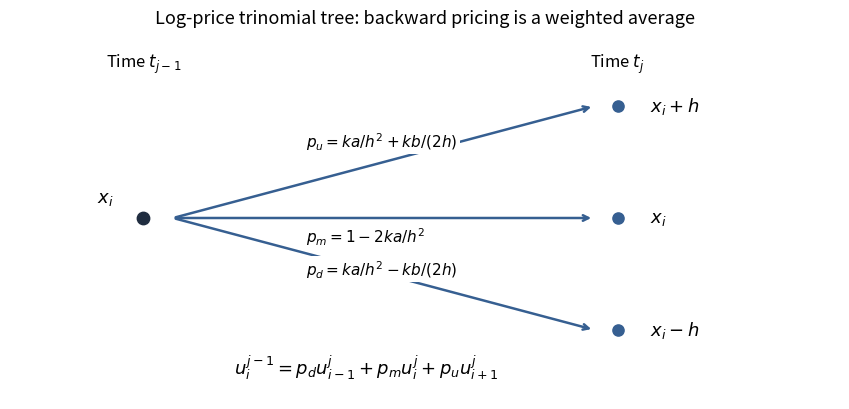

Source code (Python):
"""One-step log-price tree. Python 3.12, root numpy/matplotlib dependencies.
Writes paper-48-trinomial.png to caller CWD; respects caller MPLCONFIGDIR.
"""
from pathlib import Path
import matplotlib
matplotlib.use('Agg')
import matplotlib.pyplot as plt

fig,ax=plt.subplots(figsize=(8.6,4.2),dpi=140)
fig.patch.set_facecolor('white');ax.set_facecolor('white')
origin=(0,0)
labels=[(1.6,1.05,r'$x_i+h$',r'$p_u=ka/h^2+kb/(2h)$'),(1.6,0,r'$x_i$',r'$p_m=1-2ka/h^2$'),(1.6,-1.05,r'$x_i-h$',r'$p_d=ka/h^2-kb/(2h)$')]
for x,y,state,weight in labels:
 ax.annotate('',xy=(x-.08,y),xytext=(.10,0),arrowprops=dict(arrowstyle='->',lw=1.8,color='#365f91'))
 ax.scatter([x],[y],s=65,color='#365f91',zorder=3)
 ax.text(x+.11,y,state,va='center',fontsize=13)
 ax.text(.55,y*.57+.12 if y else -.17,weight,fontsize=11,ha='left',va='center',bbox=dict(facecolor='white',edgecolor='none',pad=1.5))
ax.scatter([0],[0],s=80,color='#202d40',zorder=3)
ax.text(-.10,.15,r'$x_i$',ha='right',fontsize=13)
ax.text(0,1.42,r'Time $t_{j-1}$',ha='center',fontsize=12)
ax.text(1.6,1.42,r'Time $t_j$',ha='center',fontsize=12)
ax.text(.75,-1.48,r'$u_i^{j-1}=p_d u_{i-1}^{j}+p_m u_i^{j}+p_u u_{i+1}^{j}$',ha='center',fontsize=13)
ax.set_title('Log-price trinomial tree: backward pricing is a weighted average',fontsize=13,pad=16)
ax.set_xlim(-.45,2.35);ax.set_ylim(-1.7,1.62);ax.axis('off')
fig.tight_layout()
fig.savefig(Path.cwd()/'paper-48-trinomial.png',facecolor='white',transparent=False)
plt.close(fig)
